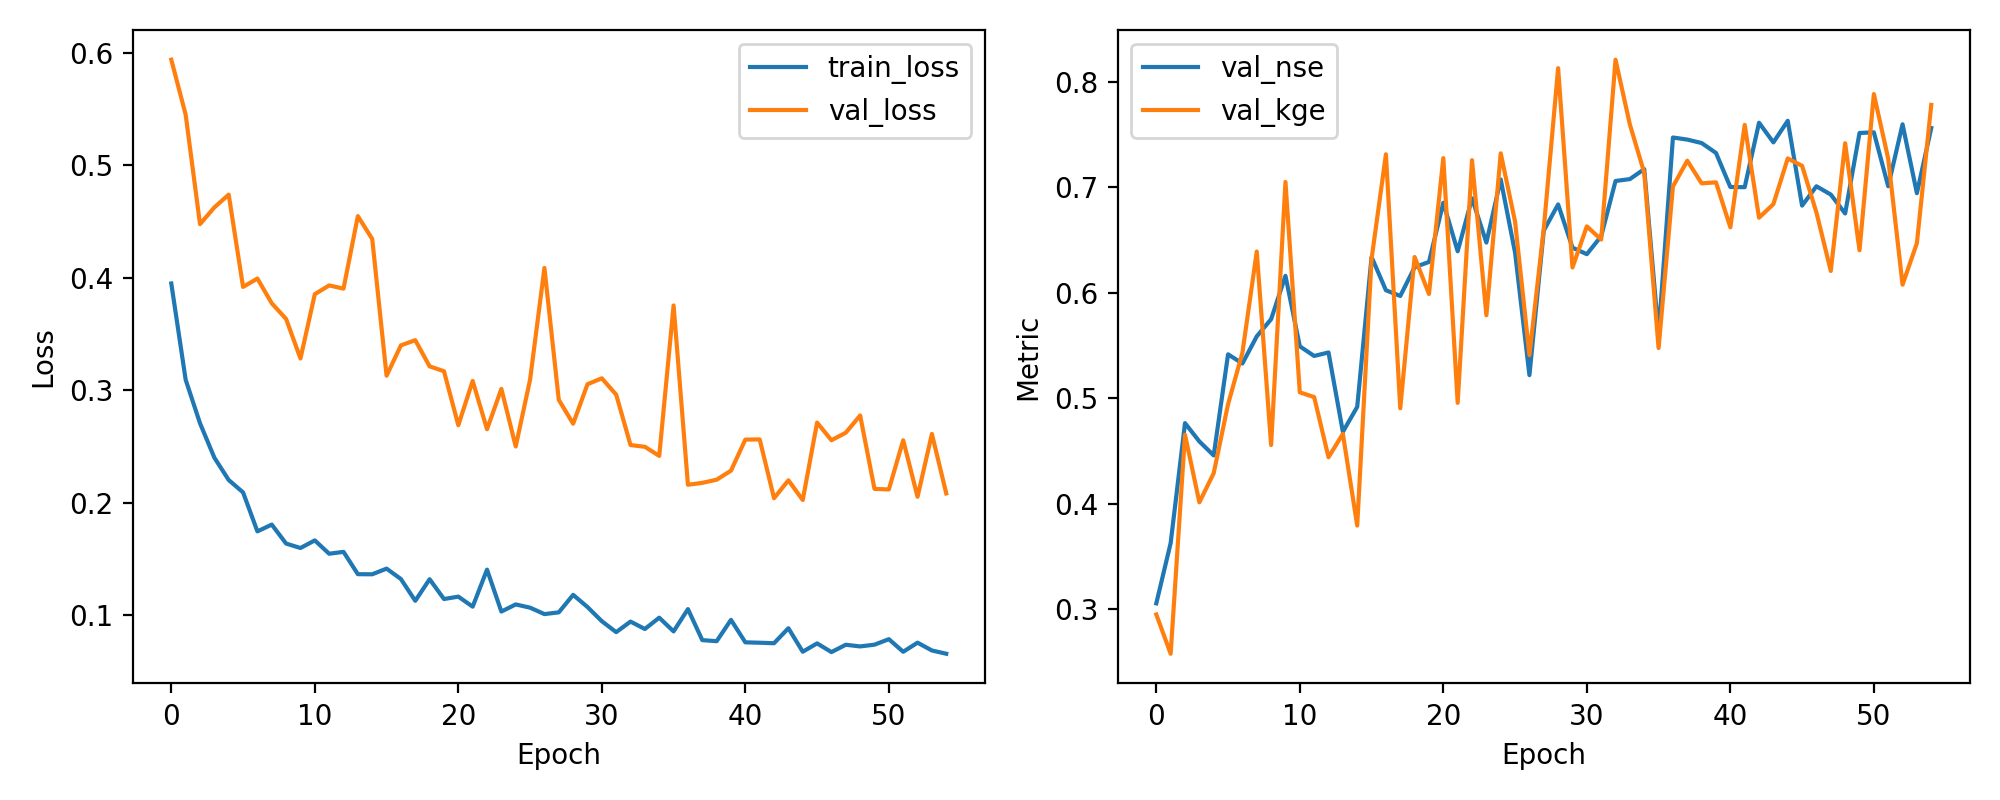

Data behind this chart, as committed beside it:
epoch, train_loss, val_loss, val_nse, val_kge
1, 0.395, 0.5938, 0.3054, 0.2948
2, 0.3095, 0.545, 0.3625, 0.2576
3, 0.2708, 0.4477, 0.4763, 0.4653
4, 0.2402, 0.4626, 0.4589, 0.4012
5, 0.2203, 0.4739, 0.4457, 0.4288
6, 0.2094, 0.3919, 0.5416, 0.4942
7, 0.1747, 0.3994, 0.5329, 0.543
8, 0.1808, 0.3774, 0.5586, 0.639
9, 0.1639, 0.3634, 0.5749, 0.4556
10, 0.1599, 0.3283, 0.616, 0.705
11, 0.1667, 0.3854, 0.5491, 0.5055
12, 0.1549, 0.3932, 0.54, 0.501
13, 0.1565, 0.3904, 0.5433, 0.4439
14, 0.1367, 0.4548, 0.468, 0.4661
15, 0.1366, 0.4345, 0.4917, 0.3792
16, 0.1416, 0.313, 0.6339, 0.632
17, 0.1324, 0.34, 0.6023, 0.7312
18, 0.113, 0.3446, 0.5969, 0.4904
19, 0.1322, 0.3213, 0.6241, 0.6339
20, 0.1146, 0.317, 0.6292, 0.5987
21, 0.1167, 0.269, 0.6853, 0.7276
22, 0.1078, 0.3084, 0.6392, 0.4955
23, 0.1407, 0.2655, 0.6895, 0.7257
24, 0.1035, 0.3013, 0.6475, 0.5786
25, 0.1098, 0.2501, 0.7074, 0.7321
26, 0.1069, 0.3095, 0.6379, 0.6674
27, 0.1012, 0.4088, 0.5218, 0.5407
28, 0.1028, 0.2916, 0.6589, 0.6608
29, 0.1183, 0.2704, 0.6837, 0.8129
30, 0.1075, 0.3055, 0.6427, 0.6239
31, 0.0949, 0.3107, 0.6365, 0.6629
32, 0.08517, 0.2962, 0.6535, 0.6504
33, 0.09457, 0.2514, 0.7059, 0.8209
34, 0.08799, 0.2499, 0.7077, 0.7595
35, 0.09803, 0.2418, 0.7172, 0.7137
36, 0.08585, 0.3755, 0.5608, 0.5475
37, 0.1056, 0.2161, 0.7472, 0.7007
38, 0.07809, 0.2178, 0.7452, 0.7252
39, 0.07714, 0.2206, 0.7419, 0.7037
40, 0.09609, 0.2287, 0.7325, 0.7047
41, 0.07613, 0.2563, 0.7002, 0.662
42, 0.07579, 0.2564, 0.7001, 0.7591
43, 0.07535, 0.2042, 0.7612, 0.6711
44, 0.08866, 0.2201, 0.7425, 0.684
45, 0.06778, 0.2026, 0.763, 0.7273
46, 0.0752, 0.2714, 0.6826, 0.7203
47, 0.06748, 0.2557, 0.7009, 0.676
48, 0.07398, 0.2624, 0.6931, 0.6206
49, 0.0725, 0.2777, 0.6751, 0.7417
50, 0.07405, 0.2125, 0.7515, 0.6402
51, 0.07893, 0.212, 0.7521, 0.7884
52, 0.06775, 0.2557, 0.7009, 0.7271
53, 0.07584, 0.2054, 0.7597, 0.6076
54, 0.06889, 0.2613, 0.6944, 0.647
55, 0.066, 0.2085, 0.7562, 0.7781
